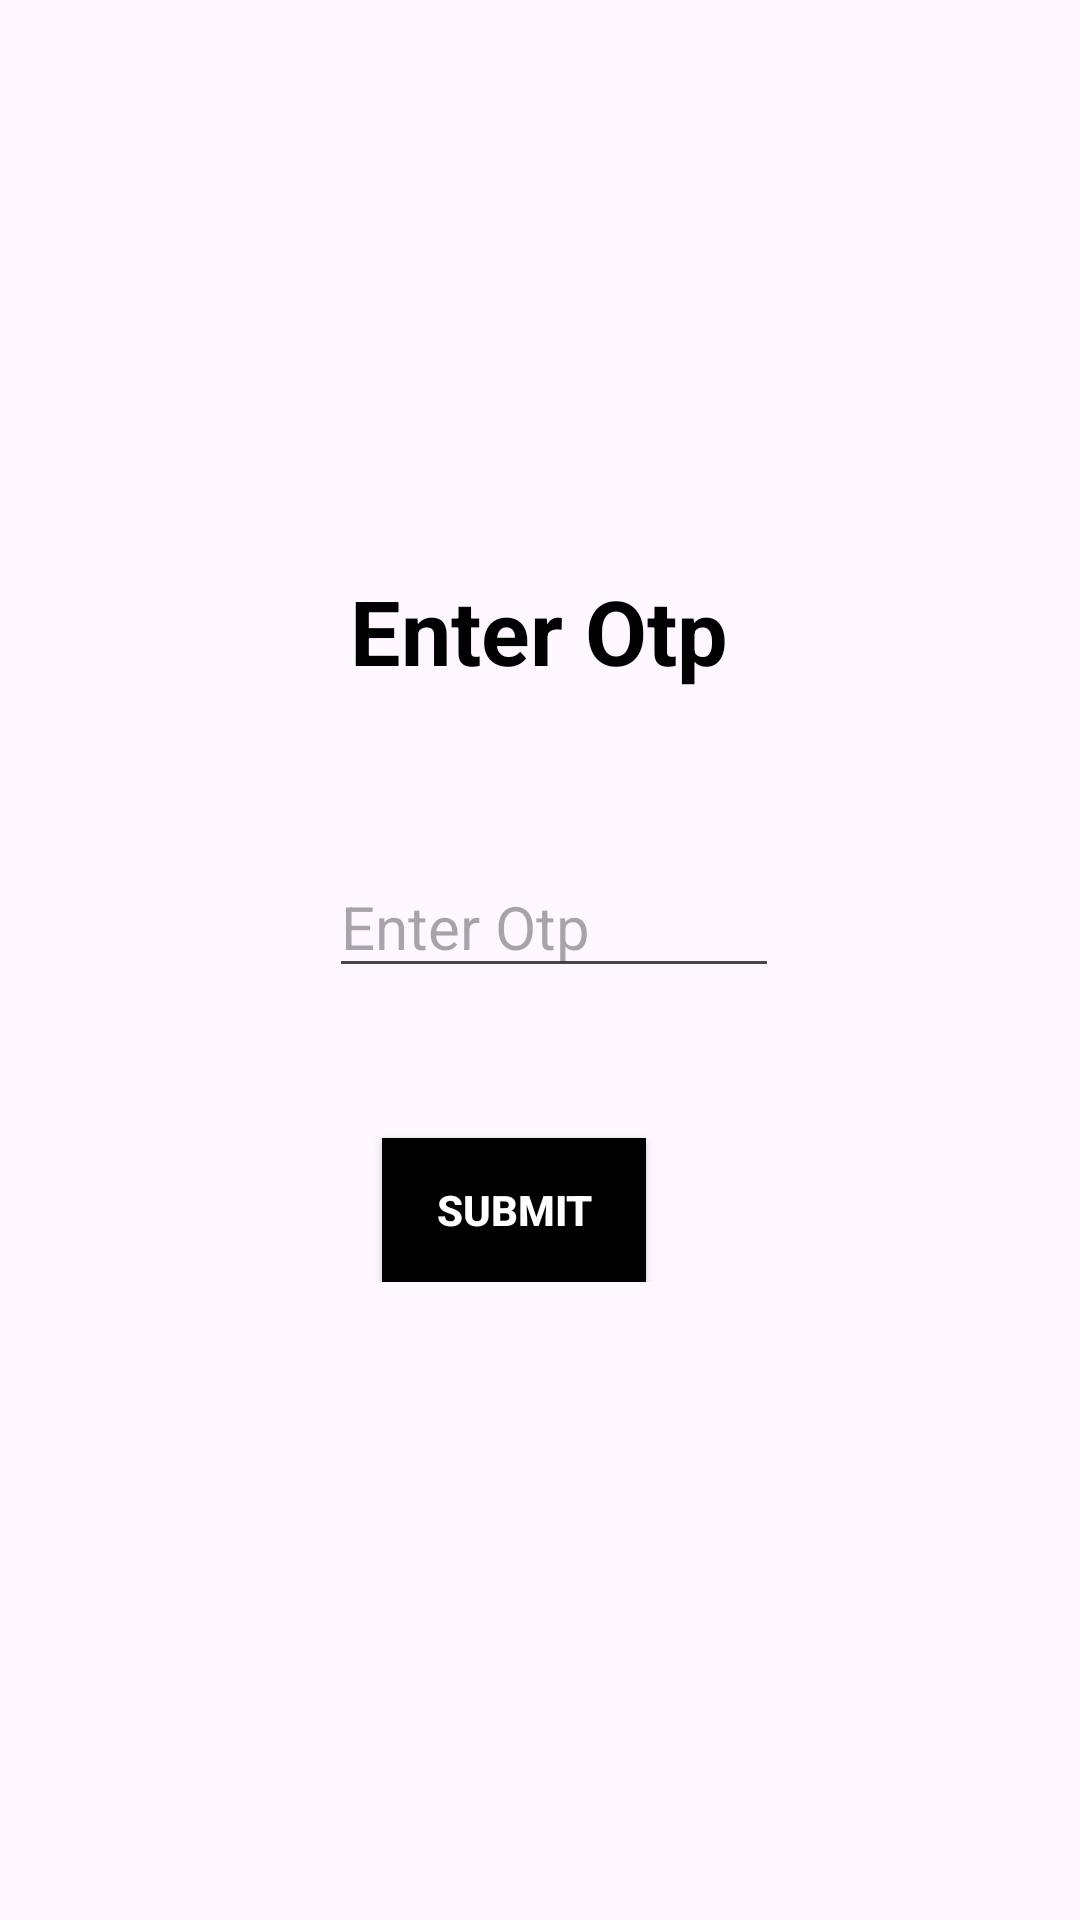

Here is an Android app screen rendered from its layout file. Give the layout XML and the strings, colors and styles it references.
<!-- AndroidManifest.xml: application theme Theme.Layouts_example -->
<!-- res/layout/activity_otp_login.xml -->
<?xml version="1.0" encoding="utf-8"?>
<LinearLayout
    xmlns:android="http://schemas.android.com/apk/res/android"
    xmlns:app="http://schemas.android.com/apk/res-auto"
    xmlns:tools="http://schemas.android.com/tools"
    android:id="@+id/main"
    android:layout_width="match_parent"
    android:layout_height="match_parent"
    tools:context=".OtpLoginActivity"
    android:background="@drawable/baseline_message_24"
    android:orientation="vertical"
    >
<LinearLayout
    android:id="@+id/linear_layout_id"
    android:layout_width="wrap_content"
    android:layout_height="wrap_content"
    android:orientation="vertical"
    android:layout_gravity="center"
    android:layout_marginTop="150dp"
    >
    <TextView
        android:id="@+id/txt_otp_txt"
        android:layout_width="wrap_content"
        android:layout_height="wrap_content"
        android:text="@string/enter_otp"
        android:textSize="30sp"
        android:textStyle="bold"
        android:textColor="@color/black"
        android:layout_gravity="center"
        android:layout_marginTop="40dp"
        />

    <EditText
        android:id="@+id/edt_otp"
        android:layout_width="150dp"
        android:layout_height="wrap_content"
        android:layout_gravity="center"
        android:hint="@string/enter_otp_edt"
        android:textSize="20sp"
        android:layout_marginStart="5dp"
        android:layout_marginTop="55dp"
        android:inputType="number"
        android:textColor="@color/black"
        />
    
    <Button
        android:id="@+id/btn_otp"
        android:layout_width="wrap_content"
        android:layout_height="wrap_content"
        android:layout_marginStart="25dp"
        android:background="@color/black"
        android:backgroundTint="@color/black"
        android:text="@string/submit"
        android:textColor="@color/white"
        android:layout_marginTop="50dp"
        android:textStyle="bold"
        />
</LinearLayout>
</LinearLayout>
<!-- resources referenced by this layout -->
<resources>
  <string name="enter_otp">Enter Otp</string>
  <string name="enter_otp_edt">Enter Otp</string>
  <string name="submit">Submit</string>
  <style name="Theme.Layouts_example" parent="Base.Theme.Layouts_example" />
  <style name="Base.Theme.Layouts_example" parent="Theme.Material3.DayNight.NoActionBar">
          
  
      </style>
  <!-- not gathered from this repository: default colours our renderer supplied (Android Studio template values) -->
  <color name="black">#FF000000</color>
  <color name="white">#FFFFFFFF</color>
</resources>
